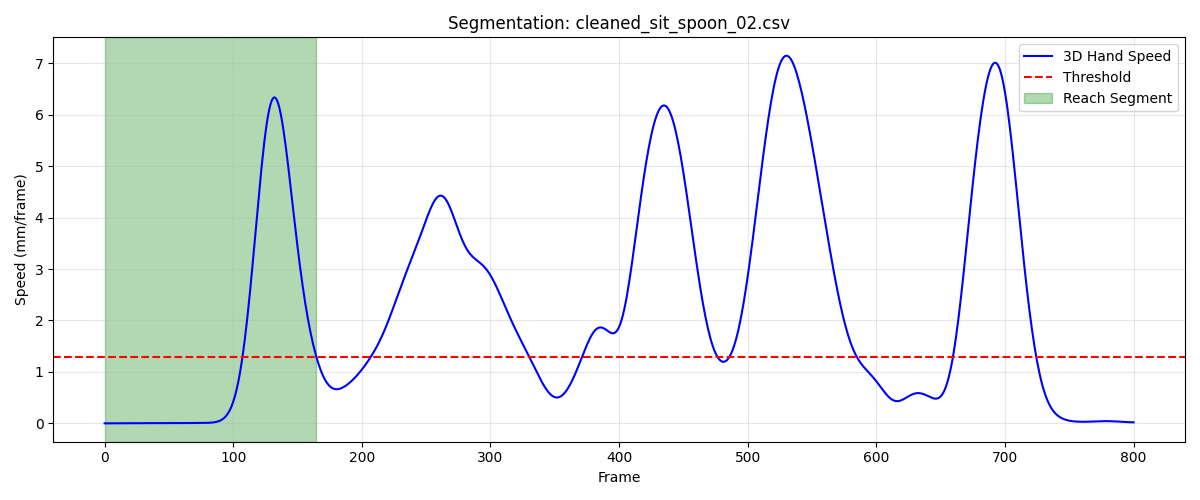

The data file committed next to this chart (first rows):
frame, sub_frame, shoulderr_x, shoulderr_y, shoulderr_z, humr1_x, humr1_y, humr1_z, humr2_x, humr2_y, humr2_z, humr3_x, humr3_y, humr3_z, humr4_x, humr4_y, humr4_z, humr5_x, humr5_y, humr5_z, humr6_x, humr6_y, humr6_z, humr7_x
1, 0, 227.9, -452.6, 310.6, 284.3, -377.8, 197.3, 303.2, -329.9, 145.7, 270.7, -411.9, 161.1, 251.4, -322.9, 209.1, 279.4, -378.4, 113.4, 271.1, -297.4, 162.3, 269
2, 0, 227.9, -452.7, 310.6, 284.3, -377.8, 197.3, 303.2, -329.9, 145.7, 270.7, -411.9, 161.1, 251.4, -322.9, 209.1, 279.4, -378.4, 113.4, 271.2, -297.4, 162.3, 269.1
3, 0, 227.9, -452.7, 310.6, 284.3, -377.8, 197.3, 303.2, -329.9, 145.7, 270.7, -411.9, 161, 251.4, -322.9, 209.1, 279.4, -378.5, 113.4, 271.2, -297.4, 162.3, 269.1
4, 0, 227.9, -452.7, 310.6, 284.4, -377.8, 197.2, 303.2, -329.9, 145.7, 270.7, -411.9, 161, 251.4, -322.9, 209.1, 279.4, -378.5, 113.3, 271.2, -297.5, 162.3, 269.1
5, 0, 227.9, -452.7, 310.6, 284.4, -377.8, 197.2, 303.2, -329.9, 145.7, 270.7, -411.9, 161, 251.4, -322.9, 209.1, 279.4, -378.5, 113.3, 271.2, -297.5, 162.3, 269.1
6, 0, 227.9, -452.7, 310.6, 284.4, -377.8, 197.2, 303.2, -329.9, 145.7, 270.7, -411.9, 161, 251.4, -322.9, 209.1, 279.4, -378.5, 113.3, 271.2, -297.5, 162.3, 269
7, 0, 227.9, -452.7, 310.6, 284.4, -377.8, 197.2, 303.3, -329.9, 145.7, 270.8, -412, 161, 251.4, -322.9, 209.1, 279.5, -378.5, 113.3, 271.2, -297.5, 162.3, 269
8, 0, 228, -452.7, 310.6, 284.4, -377.8, 197.2, 303.3, -329.9, 145.7, 270.8, -412, 161, 251.4, -322.9, 209.1, 279.5, -378.5, 113.3, 271.2, -297.5, 162.3, 269
9, 0, 228, -452.7, 310.6, 284.4, -377.8, 197.2, 303.3, -329.9, 145.7, 270.8, -412, 161, 251.4, -322.9, 209.1, 279.5, -378.5, 113.3, 271.2, -297.5, 162.3, 269
10, 0, 228, -452.7, 310.6, 284.4, -377.8, 197.2, 303.3, -329.9, 145.7, 270.8, -412, 161, 251.4, -322.9, 209.1, 279.5, -378.5, 113.3, 271.2, -297.5, 162.3, 269
11, 0, 228, -452.7, 310.6, 284.4, -377.8, 197.2, 303.3, -329.9, 145.7, 270.8, -412, 161, 251.5, -322.9, 209.1, 279.5, -378.5, 113.3, 271.2, -297.5, 162.3, 269
12, 0, 228, -452.7, 310.6, 284.5, -377.8, 197.2, 303.3, -329.9, 145.7, 270.8, -412, 161, 251.5, -322.9, 209.1, 279.6, -378.5, 113.3, 271.2, -297.5, 162.3, 269.1
13, 0, 228.1, -452.7, 310.6, 284.5, -377.8, 197.2, 303.3, -329.9, 145.7, 270.8, -412, 161, 251.5, -322.9, 209.1, 279.6, -378.5, 113.3, 271.2, -297.5, 162.3, 269.1
14, 0, 228.1, -452.7, 310.5, 284.5, -377.8, 197.2, 303.4, -329.9, 145.7, 270.8, -412, 161.0, 251.5, -322.9, 209.1, 279.6, -378.5, 113.3, 271.3, -297.5, 162.2, 269.1
15, 0, 228.1, -452.7, 310.5, 284.5, -377.8, 197.2, 303.4, -329.9, 145.7, 270.8, -412, 161, 251.5, -322.9, 209.1, 279.6, -378.5, 113.3, 271.3, -297.5, 162.2, 269.1
16, 0, 228.1, -452.7, 310.5, 284.5, -377.8, 197.2, 303.4, -329.9, 145.7, 270.9, -412, 161, 251.5, -322.9, 209.1, 279.6, -378.5, 113.3, 271.3, -297.5, 162.2, 269.1
17, 0, 228.1, -452.7, 310.5, 284.5, -377.8, 197.2, 303.4, -329.9, 145.7, 270.8, -412, 161, 251.5, -322.9, 209.1, 279.6, -378.5, 113.3, 271.3, -297.5, 162.2, 269.1
18, 0, 228.1, -452.7, 310.5, 284.5, -377.9, 197.2, 303.4, -329.9, 145.7, 270.8, -412, 161, 251.6, -322.9, 209.1, 279.6, -378.5, 113.3, 271.3, -297.5, 162.2, 269.1
19, 0, 228.1, -452.7, 310.5, 284.5, -377.9, 197.2, 303.4, -330, 145.7, 270.8, -412, 160.9, 251.6, -322.9, 209.1, 279.6, -378.5, 113.3, 271.3, -297.5, 162.2, 269.1
20, 0, 228.1, -452.7, 310.5, 284.5, -377.9, 197.2, 303.4, -330, 145.6, 270.8, -412, 160.9, 251.6, -322.9, 209.1, 279.6, -378.5, 113.3, 271.3, -297.5, 162.2, 269.1
21, 0, 228.2, -452.7, 310.5, 284.5, -377.9, 197.2, 303.4, -330, 145.6, 270.8, -412, 160.9, 251.6, -322.9, 209.1, 279.6, -378.5, 113.3, 271.3, -297.5, 162.2, 269.1
22, 0, 228.2, -452.7, 310.5, 284.5, -377.9, 197.2, 303.4, -330, 145.6, 270.8, -412, 160.9, 251.6, -322.9, 209.1, 279.6, -378.5, 113.2, 271.3, -297.5, 162.2, 269.1
23, 0, 228.2, -452.7, 310.5, 284.5, -377.9, 197.2, 303.4, -330, 145.6, 270.8, -412, 160.9, 251.6, -322.9, 209.1, 279.6, -378.5, 113.2, 271.3, -297.5, 162.2, 269.1
24, 0, 228.2, -452.7, 310.4, 284.5, -377.9, 197.2, 303.4, -330, 145.6, 270.8, -412, 160.9, 251.6, -322.9, 209.1, 279.6, -378.5, 113.2, 271.3, -297.6, 162.2, 269.1
25, 0, 228.2, -452.7, 310.4, 284.5, -377.9, 197.2, 303.4, -330, 145.6, 270.8, -412, 160.9, 251.6, -322.9, 209.1, 279.6, -378.5, 113.2, 271.3, -297.6, 162.2, 269.1
26, 0, 228.2, -452.7, 310.4, 284.5, -377.9, 197.1, 303.4, -330, 145.6, 270.8, -412, 160.9, 251.6, -322.9, 209.1, 279.6, -378.5, 113.2, 271.3, -297.6, 162.2, 269.1
27, 0, 228.2, -452.7, 310.4, 284.5, -377.9, 197.1, 303.4, -330, 145.6, 270.8, -412, 160.9, 251.6, -322.9, 209.1, 279.6, -378.5, 113.2, 271.3, -297.6, 162.2, 269.1
28, 0, 228.2, -452.7, 310.4, 284.5, -377.9, 197.1, 303.4, -330, 145.6, 270.8, -412, 160.9, 251.6, -322.9, 209.1, 279.6, -378.5, 113.2, 271.3, -297.5, 162.2, 269.1
29, 0, 228.2, -452.7, 310.4, 284.5, -377.9, 197.1, 303.4, -330, 145.6, 270.8, -412, 160.9, 251.6, -322.9, 209.1, 279.6, -378.5, 113.2, 271.3, -297.5, 162.1, 269.1
30, 0, 228.2, -452.6, 310.4, 284.5, -377.9, 197.1, 303.4, -330, 145.6, 270.8, -412, 160.9, 251.6, -322.9, 209.1, 279.6, -378.5, 113.2, 271.3, -297.5, 162.1, 269.1
31, 0, 228.2, -452.6, 310.4, 284.5, -377.9, 197.1, 303.4, -330, 145.6, 270.8, -412, 160.9, 251.6, -322.9, 209.1, 279.6, -378.5, 113.2, 271.3, -297.5, 162.1, 269.2
32, 0, 228.2, -452.6, 310.4, 284.5, -377.9, 197.1, 303.4, -330, 145.6, 270.8, -412, 160.9, 251.6, -322.9, 209, 279.6, -378.5, 113.2, 271.3, -297.5, 162.1, 269.2
33, 0, 228.2, -452.6, 310.4, 284.5, -377.9, 197.1, 303.4, -330, 145.6, 270.8, -412, 160.9, 251.6, -322.9, 209, 279.6, -378.5, 113.2, 271.3, -297.5, 162.1, 269.2
34, 0, 228.2, -452.6, 310.4, 284.5, -377.9, 197.1, 303.4, -330, 145.6, 270.8, -412, 160.9, 251.6, -322.9, 209, 279.6, -378.5, 113.2, 271.3, -297.5, 162.1, 269.2
35, 0, 228.2, -452.6, 310.4, 284.5, -377.9, 197.1, 303.4, -330, 145.5, 270.8, -412, 160.8, 251.6, -322.9, 209, 279.6, -378.5, 113.1, 271.3, -297.5, 162.1, 269.1
36, 0, 228.2, -452.6, 310.4, 284.5, -377.9, 197.1, 303.4, -330, 145.5, 270.8, -412, 160.8, 251.6, -323, 208.9, 279.6, -378.5, 113.1, 271.3, -297.5, 162.1, 269.1
37, 0, 228.2, -452.6, 310.4, 284.5, -377.9, 197.1, 303.4, -330, 145.5, 270.8, -412, 160.8, 251.6, -323, 208.9, 279.6, -378.5, 113.1, 271.3, -297.5, 162.1, 269.1
38, 0, 228.3, -452.6, 310.4, 284.5, -377.9, 197.1, 303.4, -330, 145.5, 270.8, -412, 160.8, 251.6, -323, 208.9, 279.6, -378.5, 113.1, 271.3, -297.6, 162.1, 269.1
39, 0, 228.3, -452.5, 310.4, 284.5, -377.9, 197, 303.4, -330, 145.5, 270.8, -412, 160.8, 251.6, -323, 208.9, 279.6, -378.5, 113.1, 271.3, -297.6, 162, 269.1
40, 0, 228.3, -452.5, 310.4, 284.5, -377.9, 197, 303.4, -330, 145.5, 270.8, -412, 160.8, 251.6, -323, 208.9, 279.6, -378.5, 113.1, 271.3, -297.6, 162, 269.1
41, 0, 228.3, -452.5, 310.4, 284.5, -377.9, 197, 303.4, -330, 145.5, 270.8, -412, 160.8, 251.6, -323, 208.9, 279.5, -378.5, 113.1, 271.3, -297.6, 162, 269.1
42, 0, 228.3, -452.5, 310.4, 284.5, -377.9, 197, 303.4, -330, 145.4, 270.8, -412, 160.8, 251.6, -323, 208.8, 279.5, -378.5, 113.1, 271.3, -297.6, 162, 269.1
43, 0, 228.3, -452.5, 310.4, 284.5, -377.9, 197, 303.4, -330, 145.4, 270.8, -412, 160.8, 251.6, -323, 208.8, 279.5, -378.5, 113.1, 271.3, -297.6, 162, 269.1
44, 0, 228.3, -452.5, 310.4, 284.5, -377.9, 197, 303.4, -330, 145.4, 270.8, -412, 160.8, 251.6, -323, 208.8, 279.5, -378.5, 113.1, 271.3, -297.6, 162, 269.1
45, 0, 228.3, -452.5, 310.4, 284.5, -377.9, 197, 303.4, -330, 145.4, 270.8, -412, 160.8, 251.6, -323, 208.8, 279.5, -378.6, 113, 271.3, -297.6, 161.9, 269.1
46, 0, 228.3, -452.5, 310.4, 284.5, -377.9, 197, 303.4, -330, 145.4, 270.8, -412, 160.8, 251.6, -323, 208.8, 279.5, -378.6, 113, 271.3, -297.6, 161.9, 269.1
47, 0, 228.3, -452.5, 310.3, 284.5, -377.9, 197, 303.4, -330, 145.4, 270.8, -412, 160.7, 251.6, -323, 208.8, 279.5, -378.6, 113, 271.3, -297.6, 161.9, 269.1
48, 0, 228.3, -452.5, 310.3, 284.5, -377.9, 197, 303.4, -330, 145.4, 270.8, -412, 160.7, 251.6, -323, 208.8, 279.5, -378.6, 113, 271.3, -297.6, 161.9, 269
49, 0, 228.4, -452.5, 310.3, 284.5, -377.9, 197, 303.4, -330, 145.4, 270.7, -412, 160.7, 251.6, -322.9, 208.8, 279.5, -378.6, 113.0, 271.3, -297.6, 161.9, 269
50, 0, 228.4, -452.5, 310.3, 284.5, -377.9, 196.9, 303.4, -330.1, 145.3, 270.7, -412.1, 160.7, 251.6, -322.9, 208.8, 279.5, -378.6, 113, 271.3, -297.6, 161.9, 269
51, 0, 228.4, -452.5, 310.3, 284.5, -377.9, 196.9, 303.4, -330.1, 145.3, 270.7, -412.1, 160.7, 251.6, -322.9, 208.8, 279.4, -378.6, 113, 271.2, -297.6, 161.9, 269
52, 0, 228.4, -452.5, 310.3, 284.5, -377.9, 196.9, 303.4, -330.1, 145.3, 270.7, -412.1, 160.7, 251.6, -322.9, 208.8, 279.4, -378.6, 112.9, 271.3, -297.6, 161.8, 269
53, 0, 228.4, -452.5, 310.3, 284.5, -378, 196.9, 303.4, -330.1, 145.3, 270.7, -412.1, 160.7, 251.6, -322.9, 208.8, 279.4, -378.6, 112.9, 271.3, -297.6, 161.8, 269
54, 0, 228.4, -452.5, 310.2, 284.5, -378, 196.8, 303.4, -330.1, 145.2, 270.7, -412.1, 160.6, 251.6, -323, 208.8, 279.4, -378.6, 112.9, 271.3, -297.7, 161.8, 268.9
55, 0, 228.4, -452.6, 310.2, 284.5, -378, 196.8, 303.4, -330.1, 145.2, 270.7, -412.1, 160.6, 251.6, -323, 208.8, 279.4, -378.6, 112.9, 271.3, -297.7, 161.8, 268.9
56, 0, 228.4, -452.6, 310.2, 284.5, -378, 196.8, 303.4, -330.1, 145.2, 270.7, -412.1, 160.6, 251.6, -323, 208.8, 279.4, -378.6, 112.8, 271.3, -297.7, 161.8, 268.9
57, 0, 228.5, -452.6, 310.2, 284.5, -378, 196.8, 303.4, -330.2, 145.2, 270.7, -412.2, 160.6, 251.7, -323, 208.7, 279.4, -378.7, 112.8, 271.3, -297.7, 161.8, 268.9
58, 0, 228.5, -452.6, 310.1, 284.5, -378, 196.7, 303.4, -330.2, 145.1, 270.7, -412.2, 160.5, 251.7, -323, 208.7, 279.4, -378.7, 112.8, 271.3, -297.7, 161.7, 268.9
59, 0, 228.5, -452.6, 310.1, 284.5, -378, 196.7, 303.4, -330.2, 145.1, 270.7, -412.2, 160.5, 251.7, -323, 208.7, 279.3, -378.7, 112.8, 271.3, -297.7, 161.7, 268.9
60, 0, 228.5, -452.6, 310.1, 284.5, -378.1, 196.7, 303.4, -330.2, 145.1, 270.7, -412.2, 160.5, 251.7, -323, 208.7, 279.3, -378.7, 112.7, 271.3, -297.7, 161.7, 268.9
... 105 more rows
